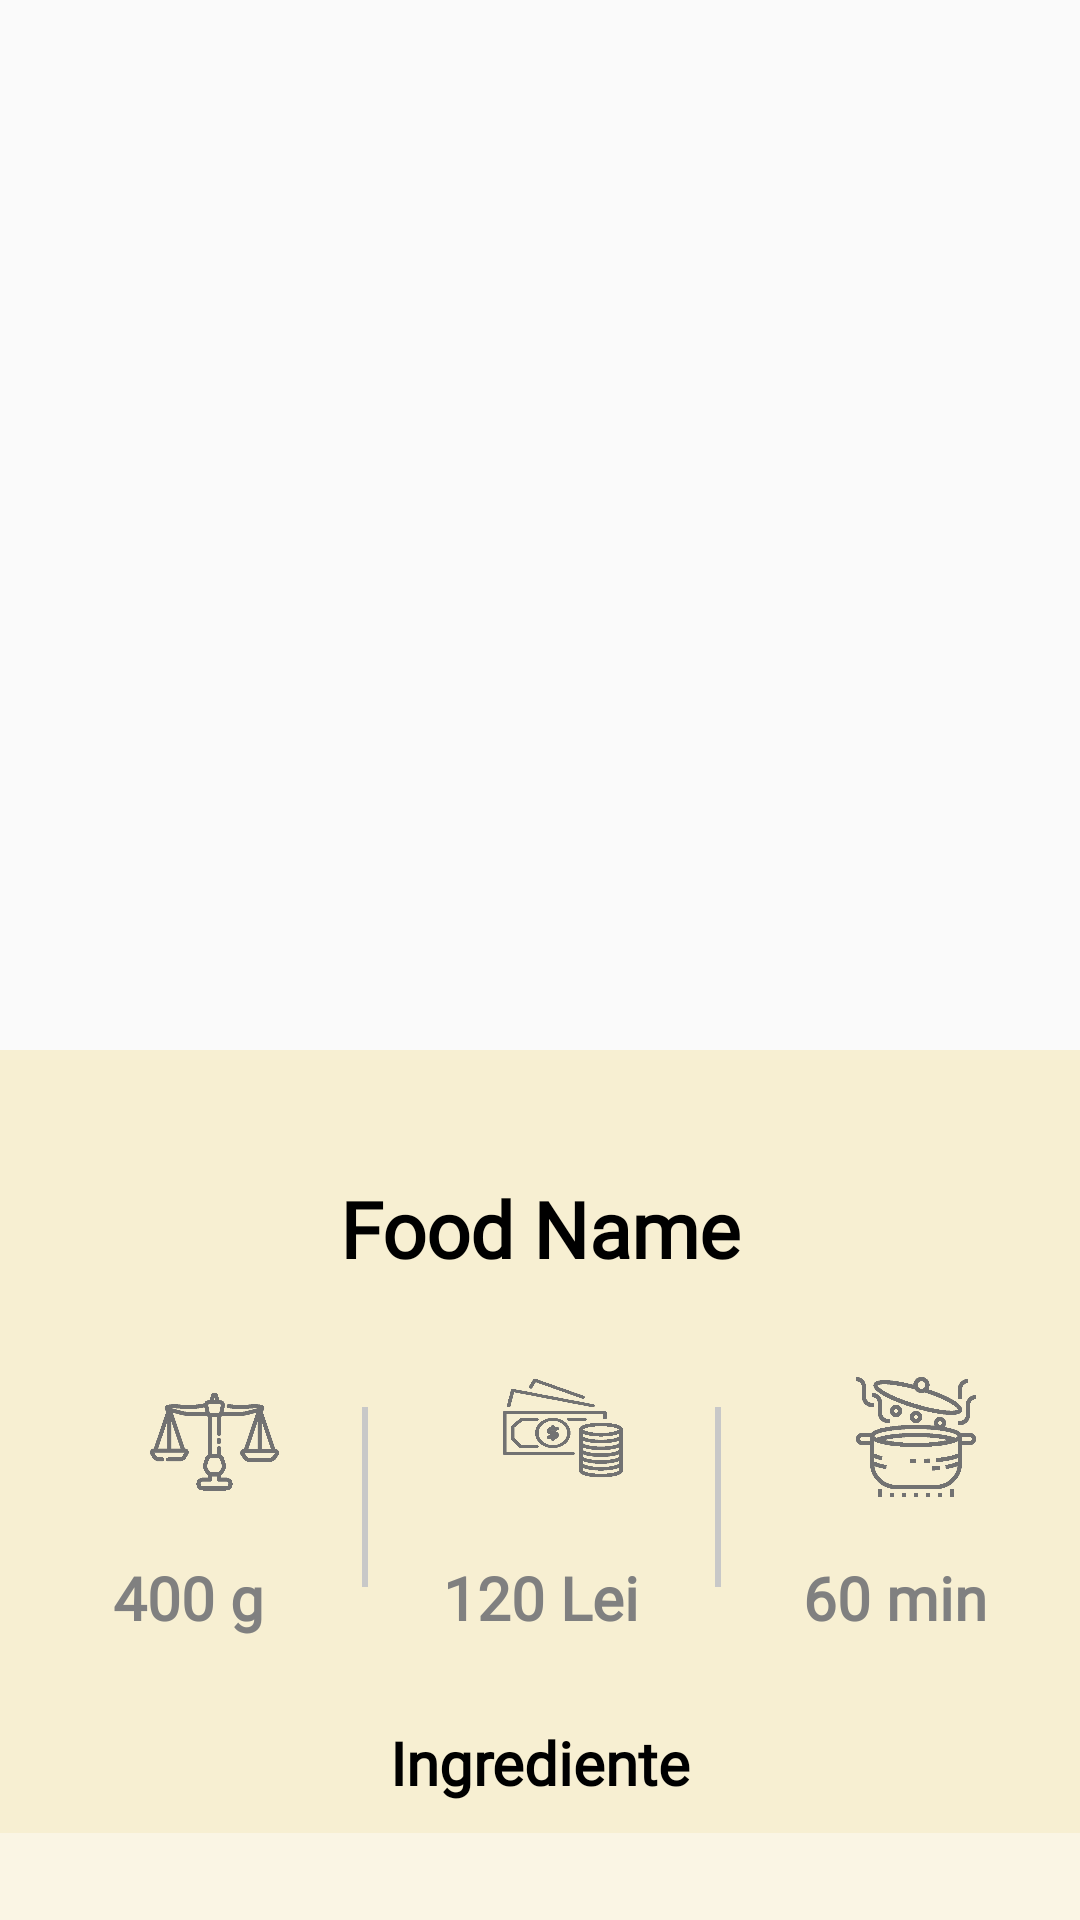

The Android layout XML behind this screen, and the referenced resources:
<!-- AndroidManifest.xml: application theme AppTheme -->
<!-- res/layout/layout_food_details.xml -->
<?xml version="1.0" encoding="utf-8"?>
<LinearLayout xmlns:android="http://schemas.android.com/apk/res/android"
    android:layout_width="match_parent"
    android:layout_height="match_parent">

    <RelativeLayout
        android:orientation = "horizontal"
        android:layout_width="wrap_content"
        android:layout_height="wrap_content">
        <ImageView
            android:id="@+id/img_food"
            android:layout_width="match_parent"
            android:layout_height="350dp"
            android:scaleType="centerCrop"
            android:contentDescription="@null"/>


        <LinearLayout
            android:layout_marginTop="350dp"
            android:orientation="vertical"
            android:layout_width="match_parent"
            android:layout_height="match_parent">


            <LinearLayout
                android:id="@+id/illustrations"
                android:layout_width="match_parent"
                android:layout_height="wrap_content"
                android:background="#f7efd2"
                android:orientation="vertical">

                <TextView
                    android:id="@+id/food_name"
                    android:layout_width="match_parent"
                    android:layout_height="wrap_content"
                    android:layout_marginTop="30dp"
                    android:layout_marginBottom="10dp"
                    android:padding="12dp"
                    android:text="@string/food_name"
                    android:textAlignment="center"
                    android:fontFamily="@font/my_custom_font"
                    android:textColor="#000000"
                    android:textFontWeight="800"
                    android:textSize="26sp" />

                <LinearLayout
                    android:layout_width="match_parent"
                    android:weightSum="1.0"
                    android:layout_height="100dp"
                    android:layout_marginTop="10dp"
                    android:alignmentMode="alignMargins"
                    android:paddingStart="5dp">

                    <FrameLayout
                        android:layout_width="0dp"
                        android:layout_height="wrap_content"
                        android:layout_weight="0.33"
                        android:textAlignment="center">

                        <ImageView
                            android:layout_width="43dp"
                            android:layout_height="43dp"
                            android:layout_marginLeft="45dp"
                            android:background="@drawable/ic_libra" />

                        <TextView
                            android:id="@+id/quantity"
                            android:layout_width="match_parent"
                            android:layout_height="wrap_content"
                            android:layout_marginTop="60dp"
                            android:fontFamily="@font/my_custom_font"
                            android:text="400 g"
                            android:textAlignment="center"
                            android:textColor="#808080"
                            android:textSize="20sp"
                            android:textStyle="bold" />
                    </FrameLayout>
                    
                    <View
                        android:layout_width="2dp"
                        android:layout_height="60dp"
                        android:layout_marginTop="10dp"
                        android:background="#C8C8C8" />

                    <FrameLayout
                        android:layout_width="0dp"
                        android:layout_height="wrap_content"
                        android:layout_weight=".33"
                        android:textAlignment="center">

                        <ImageView
                            android:layout_width="40dp"
                            android:layout_height="34dp"
                            android:layout_marginLeft="45dp"
                            android:background="@drawable/ic_money" />

                        <TextView
                            android:id="@+id/food_price"
                            android:layout_width="match_parent"
                            android:layout_height="wrap_content"
                            android:layout_marginTop="60dp"
                            android:text="120 Lei"
                            android:fontFamily="@font/my_custom_font"
                            android:textAlignment="center"
                            android:textStyle="bold"
                            android:textColor="#808080"
                            android:textSize="20dp" />
                    </FrameLayout>

                    <View
                        android:layout_width="2dp"
                        android:layout_height="60dp"
                        android:layout_marginTop="10dp"
                        android:background="#C8C8C8" />

                    <FrameLayout
                        android:layout_width="0dp"
                        android:layout_height="wrap_content"
                        android:layout_weight=".33"
                        android:textAlignment="center">

                        <ImageView
                            android:layout_width="40dp"
                            android:layout_height="40dp"
                            android:layout_marginLeft="45dp"
                            android:background="@drawable/ic_cooking_time" />


                        <TextView
                            android:id="@+id/time"
                            android:layout_width="match_parent"
                            android:layout_height="wrap_content"
                            android:layout_row="0"
                            android:layout_column="4"
                            android:layout_marginTop="60dp"
                            android:fontFamily="@font/my_custom_font"
                            android:text="60 min"
                            android:textAlignment="center"
                            android:textStyle="bold"
                            android:textColor="#808080"
                            android:textSize="20dp" />
                    </FrameLayout>
                </LinearLayout>

                <TextView
                    android:layout_width="match_parent"
                    android:layout_height="wrap_content"
                    android:textAlignment="center"
                    android:fontFamily="@font/my_custom_font"
                    android:layout_marginTop="15dp"
                    android:layout_marginBottom="10dp"
                    android:text="Ingrediente"
                    android:textColor="#000000"
                    android:textStyle="bold"
                    android:textSize="20sp"/>



            </LinearLayout>
            <LinearLayout
                android:layout_width="match_parent"
                android:layout_height="match_parent"
                android:background="#faf5e4"

                >
                <ListView
                    android:id="@+id/food_description"
                    android:layout_width="match_parent"
                    android:layout_height="320dp"
                    android:layout_marginTop="3dp"
                    android:lineSpacingMultiplier="1.5"
                    android:padding="15dp"
                    android:divider = "@null"
                    android:dividerHeight="0dp"
                    android:text="@string/description" />
            </LinearLayout>

        </LinearLayout>

    </RelativeLayout>

</LinearLayout>
<!-- resources referenced by this layout -->
<resources>
  <!-- drawable ic_cooking_time: png bitmap (drawable, 4019 bytes) -->
  <!-- drawable ic_libra: png bitmap (drawable, 2563 bytes) -->
  <!-- drawable ic_money: png bitmap (drawable, 3285 bytes) -->
  <string name="description">Description</string>
  <string name="food_name">Food Name</string>
  <style name="AppTheme" parent="Theme.AppCompat.Light.NoActionBar">
          
          <item name="colorPrimary">@color/colorPrimary</item>
          <item name="colorPrimaryDark">@color/colorPrimaryDark</item>
          <item name="colorAccent">@color/colorAccent</item>
      </style>
  <color name="colorPrimary">#004d40</color>
  <color name="colorPrimaryDark">#00251a</color>
  <color name="colorAccent">#39796b</color>
</resources>
